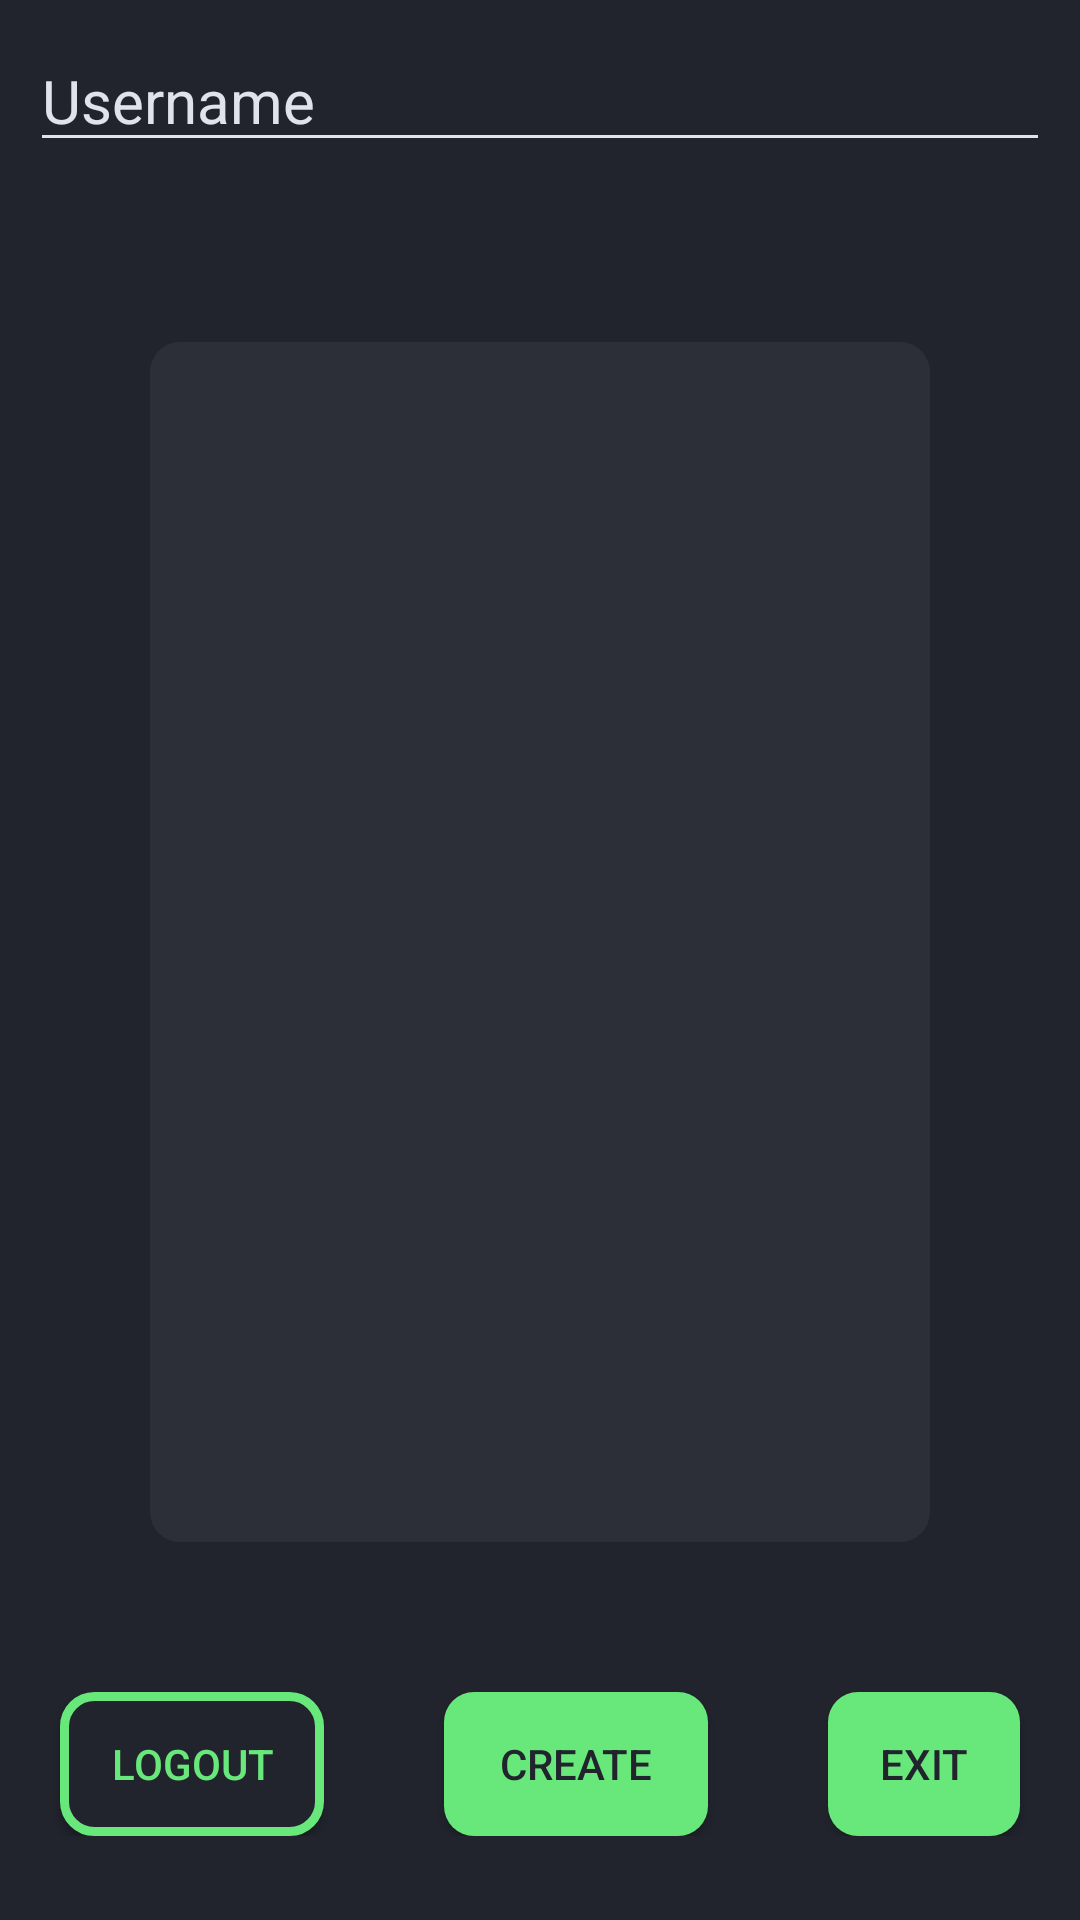

This screen was rendered from an Android layout file. Write that file and the resources it references.
<!-- AndroidManifest.xml: application theme AppTheme -->
<!-- res/layout/activity_main.xml -->
<?xml version="1.0" encoding="utf-8"?>
<LinearLayout xmlns:android="http://schemas.android.com/apk/res/android"
    xmlns:app="http://schemas.android.com/apk/res-auto"
    xmlns:tools="http://schemas.android.com/tools"
    android:layout_width="match_parent"
    android:layout_height="match_parent"
    android:orientation="vertical"
    android:background="@color/colorPrimaryDark"
    tools:context=".MainActivity">

    <EditText
        android:layout_width="match_parent"
        android:layout_height="wrap_content"
        android:text="Username"
        android:layout_margin="10dp"
        android:textColor="@color/colorFont"
        android:textSize="20dp"
        android:id="@+id/etqr"/>

    <LinearLayout
        android:layout_width="match_parent"
        android:layout_height="400dp"
        android:orientation="vertical"
        android:layout_margin="50dp"
        android:background="@drawable/rounded"
        android:layout_gravity="center"
        tools:layout_editor_absoluteX="121dp"
        tools:layout_editor_absoluteY="143dp">


            <ImageView
                android:layout_width="match_parent"
                android:layout_height="300dp"
                android:layout_marginTop="50dp"
                android:id="@+id/iv"/>


    </LinearLayout>


    <LinearLayout
        android:layout_width="match_parent"
        android:layout_height="wrap_content"
        android:orientation="horizontal"
        android:gravity="center">

        <Button
            android:layout_width="wrap_content"
            android:layout_marginLeft="20dp"
            android:layout_marginRight="20dp"
            android:background="@drawable/button2"
            android:textColor="@color/colorButton"
            android:layout_height="wrap_content"
            android:text="Logout"
            android:id="@+id/logoutUs"/>

        <Button
            android:layout_width="wrap_content"
            android:layout_marginLeft="20dp"
            android:layout_marginRight="20dp"
            android:background="@drawable/button"
            android:textColor="@color/colorPrimaryDark"
            android:layout_height="wrap_content"
            android:text="Create"
            android:id="@+id/btn"/>

        <Button
            android:layout_width="wrap_content"
            android:layout_marginLeft="20dp"
            android:layout_marginRight="20dp"
            android:background="@drawable/button"
            android:textColor="@color/colorPrimaryDark"
            android:layout_height="wrap_content"
            android:text="Exit"
            android:id="@+id/exitUs"/>

    </LinearLayout>

</LinearLayout>
<!-- resources referenced by this layout -->
<resources>
  <color name="colorButton">#68e87b</color>
  <color name="colorFont">#e0e3ec</color>
  <color name="colorPrimaryDark">#21242D</color>
  <!-- drawable button (drawable) -->
  <?xml version="1.0" encoding="utf-8"?>
  <shape xmlns:android="http://schemas.android.com/apk/res/android">
      <solid android:color="@color/colorButton" />
      
      
      <corners android:radius="10dp" />
  </shape>
  <!-- drawable button2 (drawable) -->
  <?xml version="1.0" encoding="utf-8"?>
  <shape xmlns:android="http://schemas.android.com/apk/res/android">
      <solid android:color="@color/colorPrimaryDark" />
      <stroke android:width="3dp" android:color="@color/colorButton" />
      
      
      <corners android:radius="10dp" />
  </shape>
  <!-- drawable rounded (drawable) -->
  <?xml version="1.0" encoding="utf-8"?>
  <shape xmlns:android="http://schemas.android.com/apk/res/android">
      <solid android:color="@color/colorPrimary" />
      
      
      <corners android:radius="10dp" />
  </shape>
  <style name="AppTheme" parent="Theme.AppCompat.Light.NoActionBar">
          
          <item name="colorPrimary">@color/colorPrimary</item>
          <item name="colorPrimaryDark">@color/colorPrimaryDark</item>
          <item name="colorControlNormal">@color/colorFont</item>
          <item name="colorControlActivated">@color/colorFont</item>
          <item name="colorControlHighlight">@color/colorFont</item>
      </style>
  <color name="colorPrimary">#2c2f38</color>
</resources>
